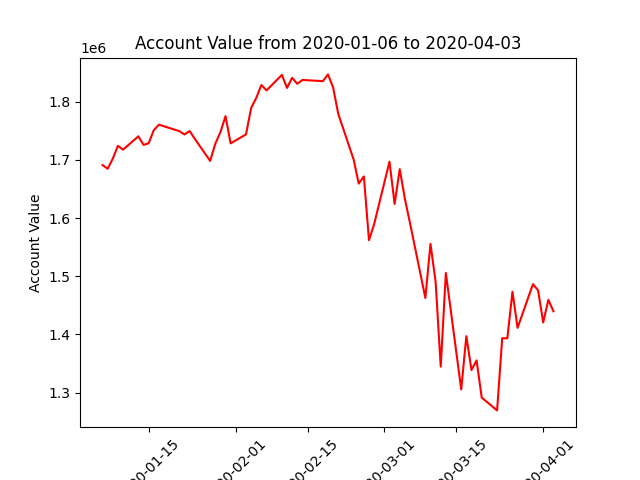

The table this chart was drawn from, first rows:
datadate, account_value
20200106, 1691131
20200107, 1684856
20200108, 1702217
20200109, 1724191
20200110, 1717675
20200113, 1740643
20200114, 1725888
20200115, 1728687
20200116, 1751176
20200117, 1760691
20200121, 1749413
20200122, 1743719
20200123, 1749748
20200124, 1736397
20200127, 1698313
20200128, 1727728
20200129, 1747691
20200130, 1775268
20200131, 1728537
20200203, 1743928
20200204, 1789304
20200205, 1806580
20200206, 1828819
20200207, 1819537
20200210, 1846199
20200211, 1823799
20200212, 1841183
20200213, 1830900
20200214, 1837482
20200218, 1835415
20200219, 1847038
20200220, 1824553
20200221, 1779237
20200224, 1700831
20200225, 1659251
20200226, 1671704
20200227, 1562021
20200228, 1589425
20200302, 1697010
20200303, 1624329
20200304, 1684183
20200305, 1633312
20200306, 1591615
20200309, 1462739
20200310, 1555690
20200311, 1490828
20200312, 1344707
20200313, 1505627
20200316, 1305580
20200317, 1397109
20200318, 1338760
20200319, 1355444
20200320, 1291537
20200323, 1269487
20200324, 1393610
20200325, 1393401
20200326, 1473440
20200327, 1411388
20200330, 1486499
20200331, 1475924
... 3 more rows
